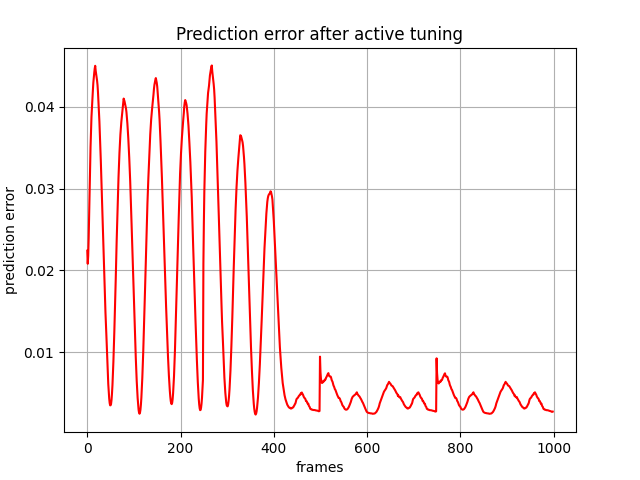

The data file committed next to this chart (first rows):
, 0
0, 0.0224
1, 0.0208
2, 0.0218
3, 0.02397
4, 0.0269
5, 0.03003
6, 0.03287
7, 0.03508
8, 0.03699
9, 0.03877
10, 0.03993
11, 0.04092
12, 0.04199
13, 0.04296
14, 0.04361
15, 0.04419
16, 0.04471
17, 0.04503
18, 0.04444
19, 0.04406
20, 0.04365
21, 0.04322
22, 0.04265
23, 0.04174
24, 0.04055
25, 0.0394
26, 0.03822
27, 0.03668
28, 0.03502
29, 0.03345
30, 0.03159
31, 0.02972
32, 0.02795
33, 0.02606
34, 0.02438
35, 0.02248
36, 0.02052
37, 0.01854
38, 0.01667
39, 0.01484
40, 0.01354
41, 0.01201
42, 0.01048
43, 0.008666
44, 0.007289
45, 0.006099
46, 0.005106
47, 0.004328
48, 0.003771
49, 0.00348
50, 0.003487
51, 0.00365
52, 0.00414
53, 0.004928
54, 0.005954
55, 0.007251
56, 0.008798
57, 0.01054
58, 0.01248
59, 0.01456
... 939 more rows
